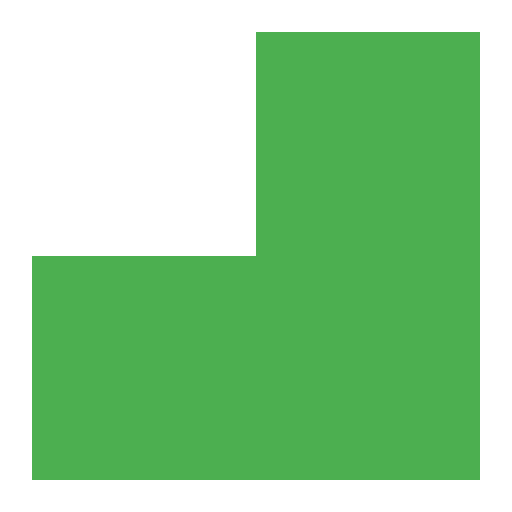
t = 0.00 s
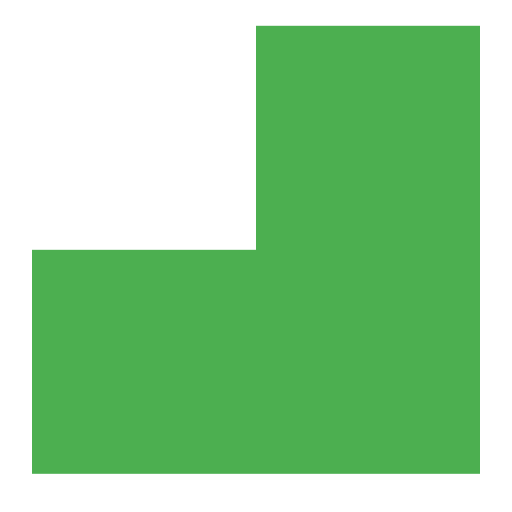
t = 0.50 s
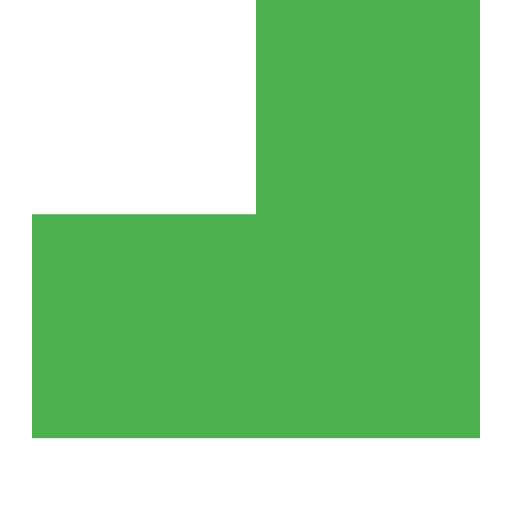
t = 1.50 s
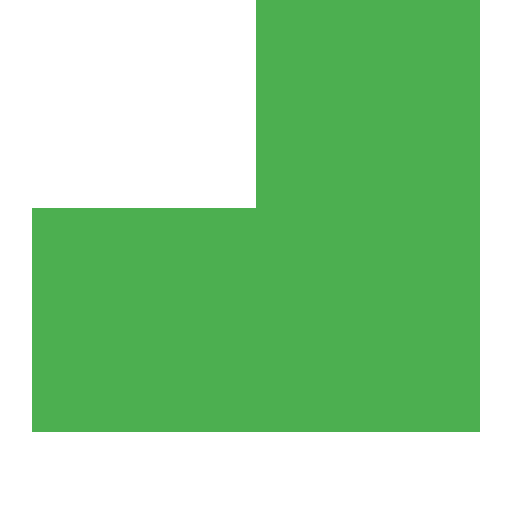
t = 2.00 s
t = 2.50 s: frame unchanged from t = 1.50 s, image omitted
t = 3.50 s: frame unchanged from t = 0.50 s, image omitted

The animated SVG that drew these frames (rendered in a browser with its animation timeline set to each time). Animation: 1 CSS @keyframes rule; one cycle of 4.00 s, repeats indefinitely.

<svg xmlns="http://www.w3.org/2000/svg" viewBox="0 0 32 32" shape-rendering="geometricPrecision">
      <style>
        .animated { 
          animation: float 4s ease-in-out infinite;
        }
        @keyframes float {
          0%, 100% { transform: translateY(0px); }
          50% { transform: translateY(-3px); }
        }
      </style><path class="animated" fill="#4caf50" d="M16 2v14H2v14h28V2z"/></svg>
